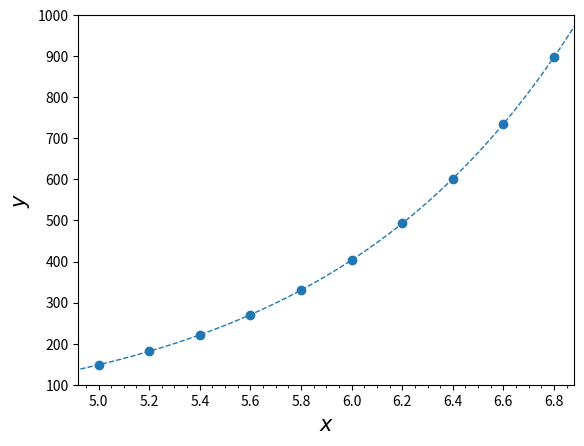

Source code (Python):
#!/usr/bin/env python3
# Marcos del Cueto
# Import libraries
import math
import matplotlib.pyplot as plt
from matplotlib.ticker import (MultipleLocator)
import numpy as np
# Initialize lists
list_x = []
list_y = []
# Generate dataset as 10 points from x=5 to x=6.8, with y=exp(x)
for x in np.arange(5, 7, 0.2):
    y = math.exp(x)
    list_x.append(x)
    list_y.append(y)
    print("%.2f, %.2f" %(x, y))
# Transform lists to numpy arrays
list_x = np.array(list_x).reshape(-1, 1)
list_y = np.array(list_y)
# Create arrays with function y=exp(x)
function_x = np.arange(4.9, 7.0, 0.01)
function_y = [math.exp(x) for x in function_x]
# Plot points in dataset plus dashed line with function
plt.plot(function_x,function_y,color='C0',linestyle='dashed',linewidth=1)
plt.scatter(list_x, list_y,color='C0')
# Set axis labels
plt.xlabel('$x$',fontsize=15)
plt.ylabel('$y$',fontsize=15)
# Set axis ticks and limits
plt.xticks(np.arange(5,7,0.2))
plt.xlim(4.92,6.88)
plt.ylim(100,1000)
# Set minor ticks
axes = plt.gca()
axes.xaxis.set_minor_locator(MultipleLocator(0.05))
# Save plot into Figure_1.png
file_name='Figure_1.png'
plt.savefig(file_name,format='png',dpi=600)
plt.close()
